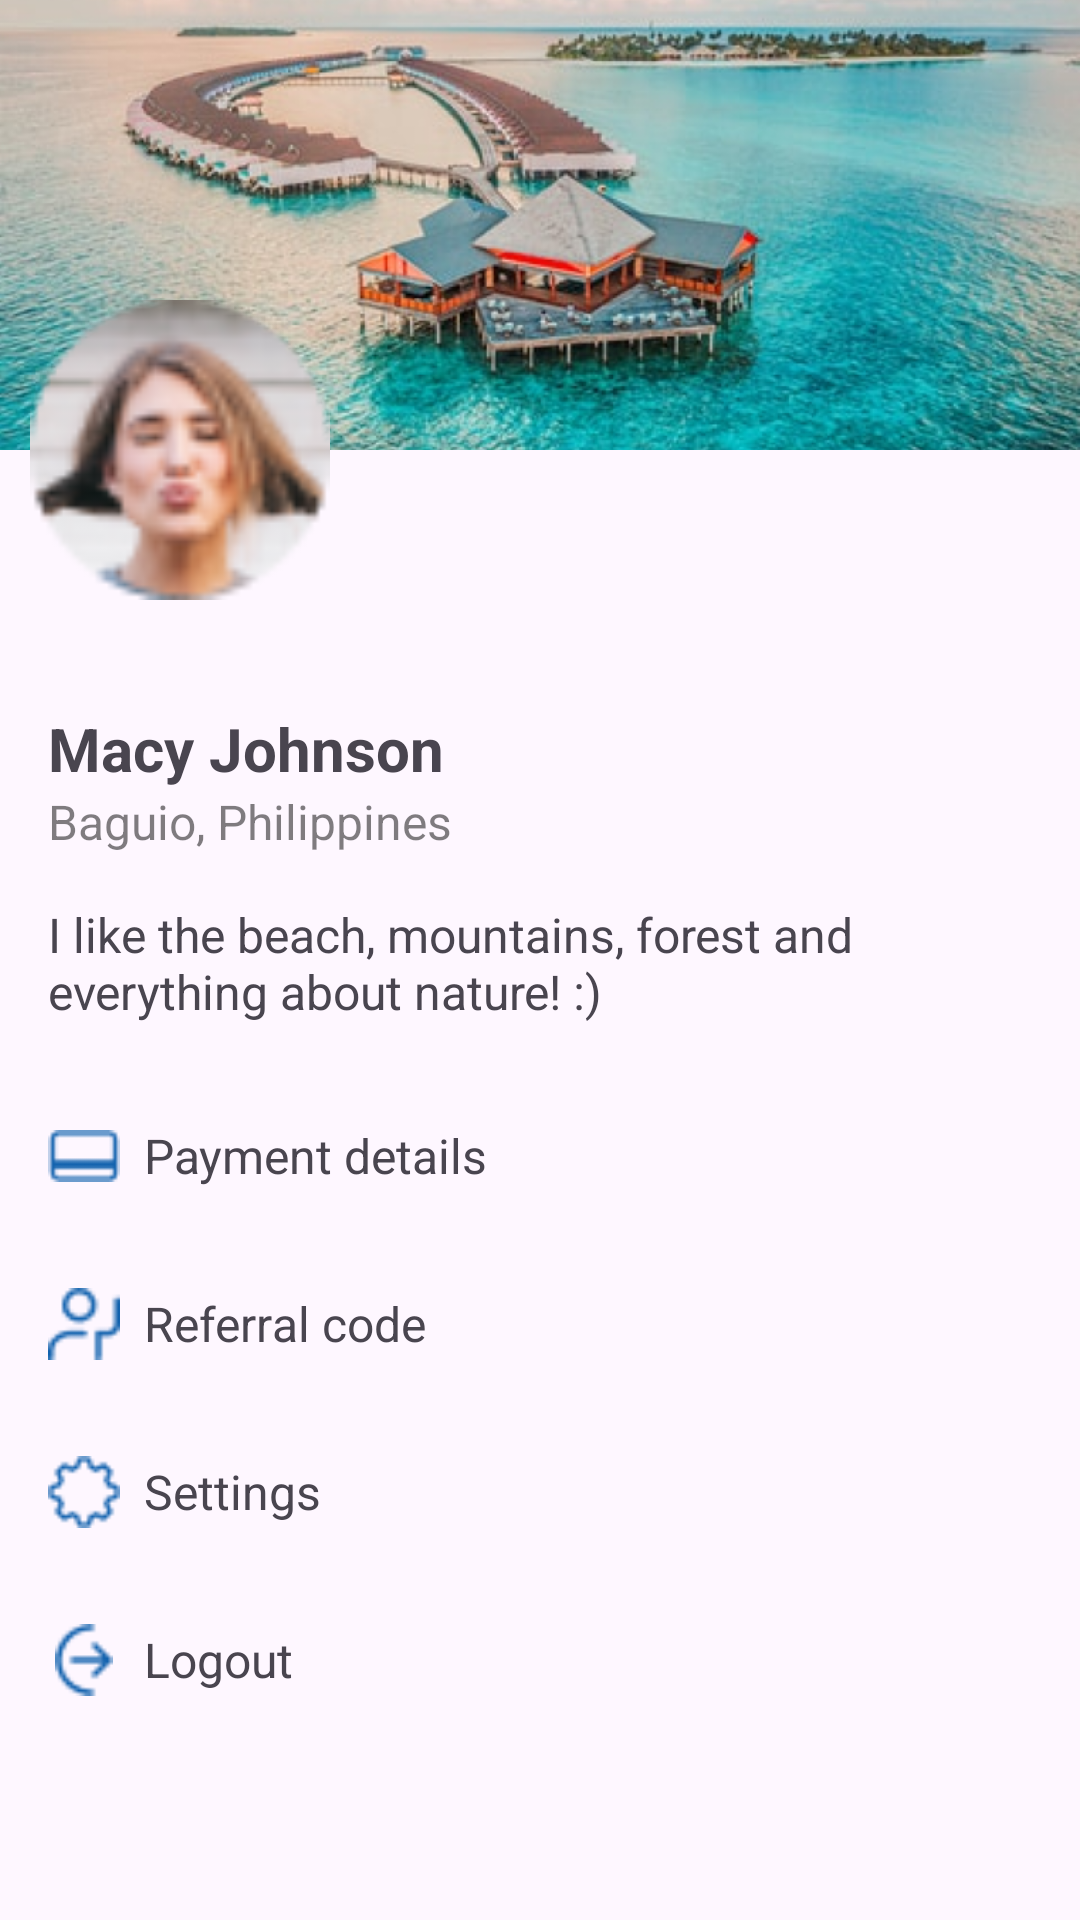

This screen was rendered from an Android layout file. Write that file and the resources it references.
<!-- AndroidManifest.xml: application theme Theme.FinalTP3 -->
<!-- res/layout/fragment_profile.xml -->
<RelativeLayout xmlns:android="http://schemas.android.com/apk/res/android"
    xmlns:app="http://schemas.android.com/apk/res-auto"
    xmlns:tools="http://schemas.android.com/tools"
    android:layout_width="match_parent"
    android:layout_height="match_parent"
    tools:context=".ui.profile.FragmentProfile">

    
    <ImageView
        android:id="@+id/background_image"
        android:layout_width="match_parent"
        android:layout_height="150dp"
        android:layout_alignParentTop="true"
        android:scaleType="centerCrop"
        android:src="@drawable/baros_image" />

    
    <ImageView
        android:id="@+id/profile_image"
        android:layout_width="100dp"
        android:layout_height="100dp"
        android:layout_centerHorizontal="true"
        android:layout_marginTop="150dp"
        android:src="@drawable/profileicon"
        android:padding="0dp"
        android:translationX="-120dp"
        android:translationY="-50dp"/>

    
    <ScrollView
        android:layout_width="match_parent"
        android:layout_height="wrap_content"
        android:layout_below="@id/profile_image"
        android:translationY="-30dp"> 

        
        <LinearLayout
            android:layout_width="match_parent"
            android:layout_height="wrap_content"
            android:baselineAligned="false"
            android:orientation="vertical"
            android:paddingLeft="16dp">

            
            <TextView
                android:id="@+id/text_view1"
                android:layout_width="match_parent"
                android:layout_height="wrap_content"
                android:paddingTop="16dp"
                android:text="@string/name"
                android:textSize="20sp"
                android:textStyle="bold" />

            
            <TextView
                android:id="@+id/text_view2"
                android:layout_width="match_parent"
                android:layout_height="wrap_content"
                android:text="@string/profile_city"
                android:textColor="#80000000"
                android:textSize="16sp" />

            
            <TextView
                android:id="@+id/text_view3"
                android:layout_width="match_parent"
                android:layout_height="wrap_content"
                android:paddingTop="16dp"
                android:paddingBottom="16dp"
                android:text="@string/description_profile"
                android:textSize="16sp" />

            
            <LinearLayout
                android:layout_width="match_parent"
                android:layout_height="wrap_content"
                android:gravity="center_vertical"
                android:orientation="horizontal"
                android:paddingTop="16dp"
                android:paddingBottom="16dp">

                <ImageView
                    android:layout_width="24dp"
                    android:layout_height="24dp"
                    android:src="@drawable/payment" />

                <TextView
                    android:id="@+id/text_view4"
                    android:layout_width="0dp"
                    android:layout_height="wrap_content"
                    android:layout_weight="1"
                    android:paddingStart="8dp"
                    android:text="Payment details"
                    android:textSize="16sp" />
            </LinearLayout>

            
            <LinearLayout
                android:layout_width="match_parent"
                android:layout_height="wrap_content"
                android:gravity="center_vertical"
                android:orientation="horizontal"
                android:paddingTop="16dp"
                android:paddingBottom="16dp">

                <ImageView
                    android:layout_width="24dp"
                    android:layout_height="24dp"
                    android:src="@drawable/account" />

                <TextView
                    android:id="@+id/text_view5"
                    android:layout_width="0dp"
                    android:layout_height="wrap_content"
                    android:layout_weight="1"
                    android:paddingStart="8dp"
                    android:text="Referral code"
                    android:textSize="16sp" />
            </LinearLayout>

            
            <LinearLayout
                android:layout_width="match_parent"
                android:layout_height="wrap_content"
                android:gravity="center_vertical"
                android:orientation="horizontal"
                android:paddingTop="16dp"
                android:paddingBottom="16dp">

                <ImageView
                    android:layout_width="24dp"
                    android:layout_height="24dp"
                    android:src="@drawable/settings" />

                <TextView
                    android:id="@+id/text_view6"
                    android:layout_width="0dp"
                    android:layout_height="wrap_content"
                    android:layout_weight="1"
                    android:paddingStart="8dp"
                    android:text="Settings"
                    android:textSize="16sp" />
            </LinearLayout>

            
            <LinearLayout
                android:layout_width="match_parent"
                android:layout_height="wrap_content"
                android:gravity="center_vertical"
                android:orientation="horizontal"
                android:paddingTop="16dp"
                android:paddingBottom="16dp">

                <ImageView
                    android:layout_width="24dp"
                    android:layout_height="24dp"
                    android:src="@drawable/logout" />

                <TextView
                    android:id="@+id/text_view7"
                    android:layout_width="0dp"
                    android:layout_height="wrap_content"
                    android:layout_weight="1"
                    android:paddingStart="8dp"
                    android:text="Logout"
                    android:textSize="16sp" />
            </LinearLayout>

        </LinearLayout>
    </ScrollView>

</RelativeLayout>
<!-- resources referenced by this layout -->
<resources>
  <!-- drawable account: png bitmap (drawable, 571 bytes) -->
  <!-- drawable baros_image: png bitmap (drawable, 699431 bytes) -->
  <!-- drawable logout: png bitmap (drawable, 508 bytes) -->
  <!-- drawable payment: png bitmap (drawable, 340 bytes) -->
  <!-- drawable profileicon: png bitmap (drawable, 5588 bytes) -->
  <!-- drawable settings: png bitmap (drawable, 753 bytes) -->
  <string name="description_profile">I like the beach, mountains, forest and everything about nature! :)</string>
  <string name="name">Macy Johnson</string>
  <string name="profile_city">Baguio, Philippines</string>
  <style name="Theme.FinalTP3" parent="Base.Theme.FinalTP3" />
  <style name="Base.Theme.FinalTP3" parent="Theme.Material3.DayNight.NoActionBar">
          
  
      </style>
</resources>
